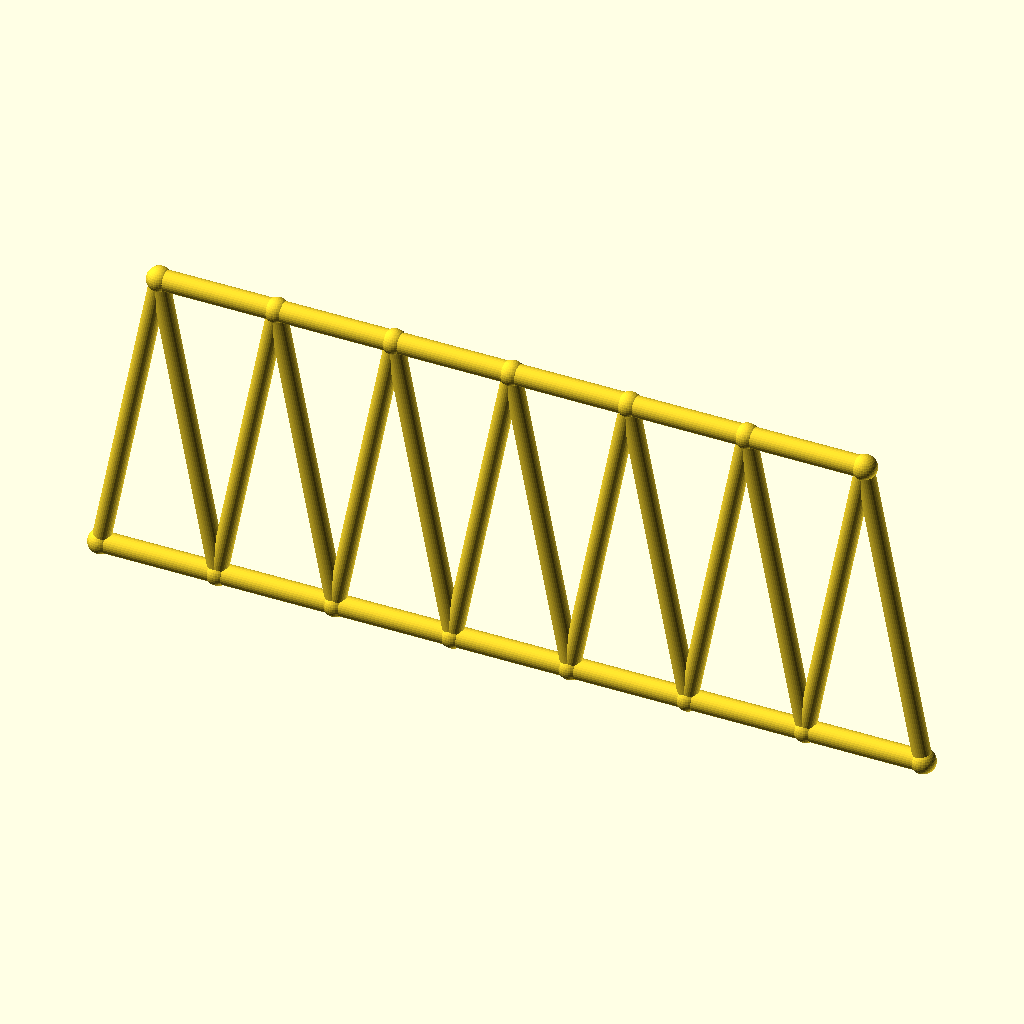
Cell 1: rendered with the file's own defaults.
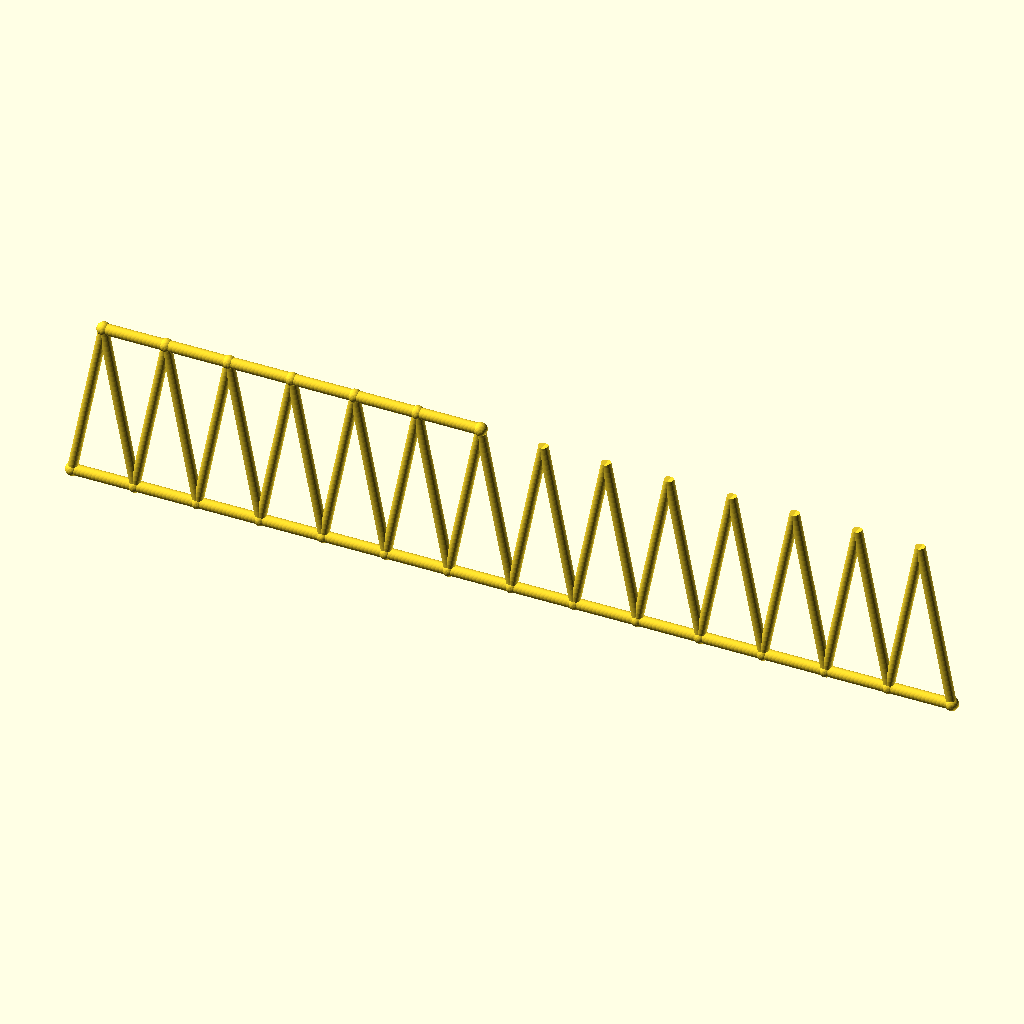
Cell 2: panels = 14 (everything else at default).
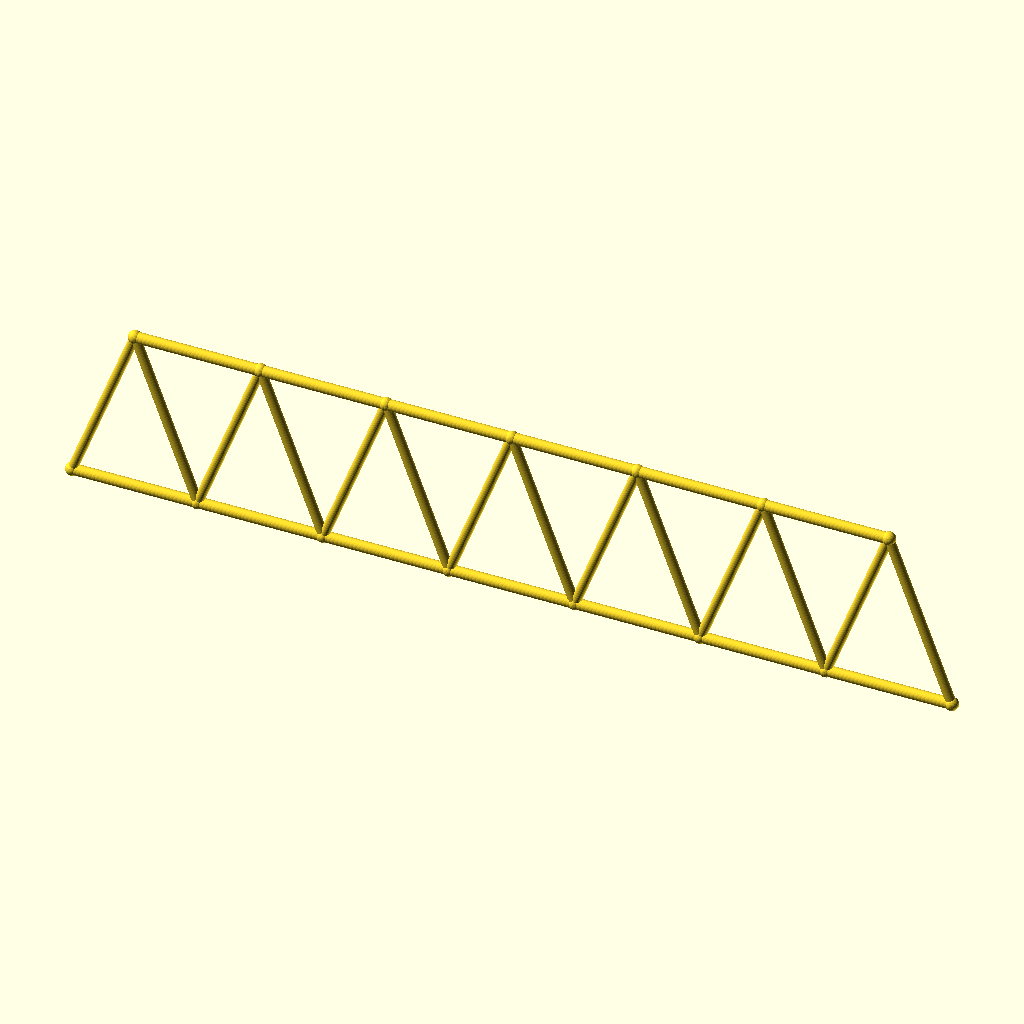
Cell 3: panel_p = 68.8 (everything else at default).
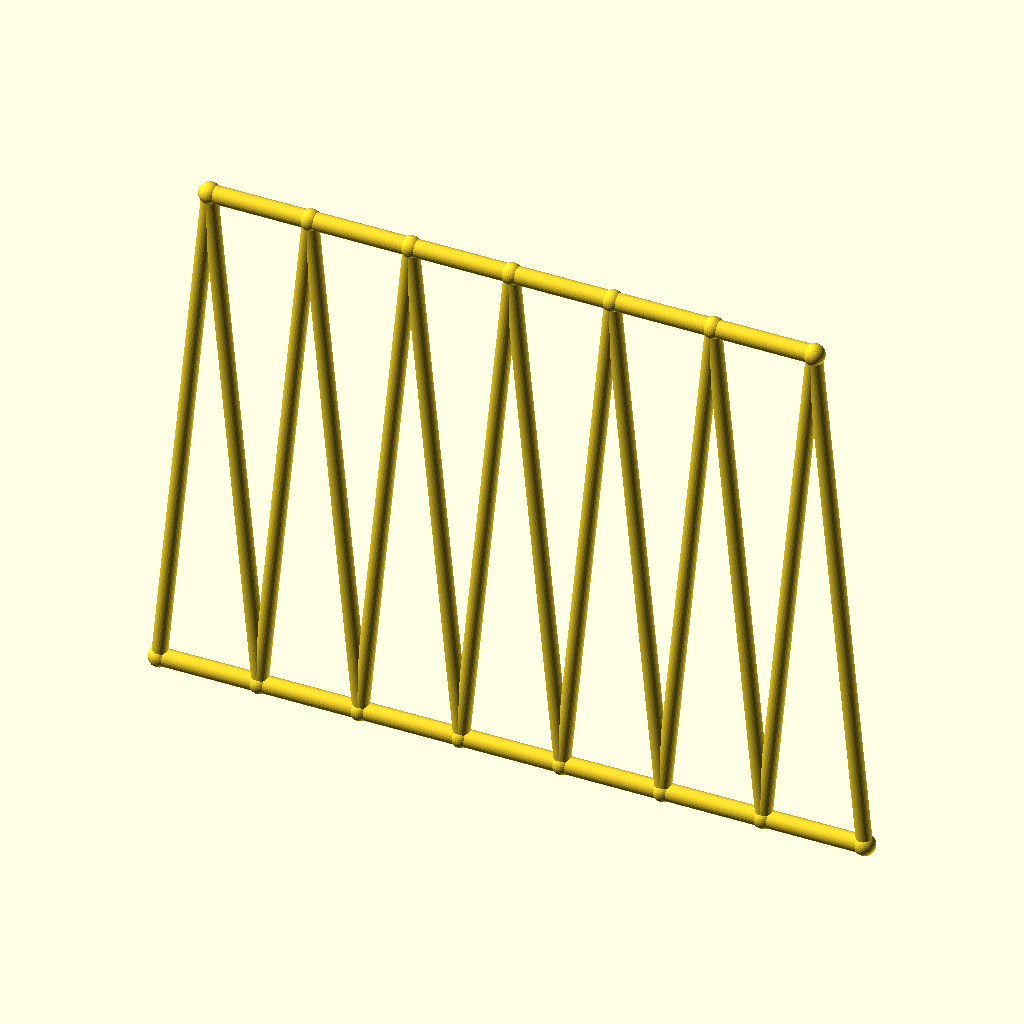
Cell 4: the same model with frame_h = 180.
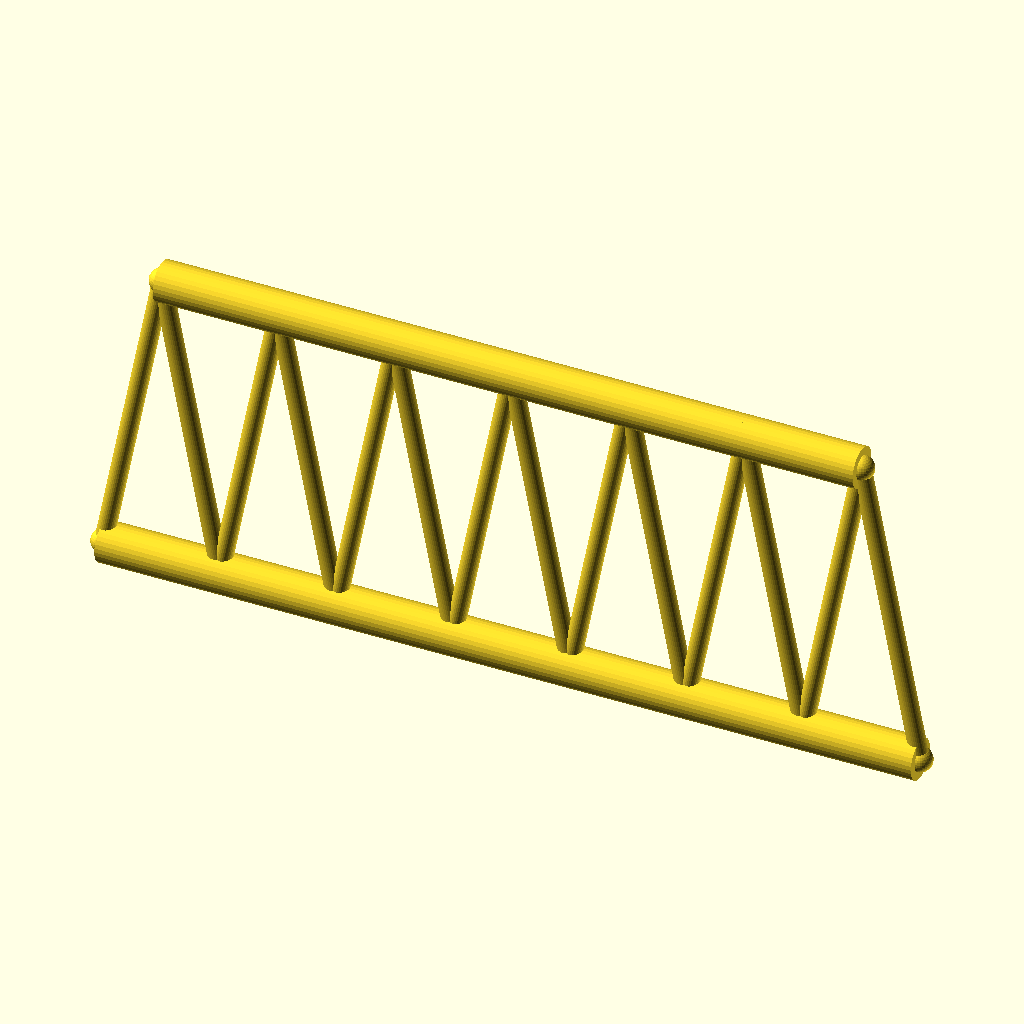
Cell 5: the same model with chord_r = 6.
The same orthographic view direction (rotation 55°, 0°, 25°; colour scheme Cornfield) for every cell, with the view re-fitted per cell, so scale and position can differ between cells.
The OpenSCAD source (optional_data/gen2/trusses/part_0079.scad):
$fn = 32;

// ----------------------------------------------------------------------
// Warren truss: span 240.8 mm, height 90 mm, 7 equal panels
// ----------------------------------------------------------------------

// --- parameters (mm) ---
panels = 7;               // number of equal panels
panel_p = 34.4;           // panel length, X
span = 240.8;             // span between the end joints
frame_h = 90;             // truss height, Z
chord_r = 3;              // chord member radius
diag_r = 2.6;             // diagonal member radius
joint_r = 3.6;            // joint ball radius

module member(a, b, r) {
  /* rod: cylinder from joint a to joint b */
  d = b - a;
  length = norm(d);
  translate(a) rotate([0, acos(d[2] / length), atan2(d[1], d[0])])
    cylinder(h = length, r = r);
}

module joint(p, r) {
  /* ball at the joint centre */
  translate(p) sphere(r = r);
}

bottom = [for (i = [0 : panels]) [i * panel_p, 0, 0]];
top = [for (i = [0 : panels - 1]) [i * panel_p + panel_p / 2, 0, frame_h]];

for (i = [0 : panels - 1]) member(bottom[i], bottom[i + 1], chord_r);
for (i = [0 : 5]) member(top[i], top[i + 1], chord_r);

/* zig-zag diagonals up to the mid-panel joints */
for (i = [0 : panels - 1]) {
  member(bottom[i], top[i], diag_r);
  member(bottom[i + 1], top[i], diag_r);
}

/* joint balls */
for (i = [0 : panels]) joint(bottom[i], joint_r);
for (i = [0 : 6]) joint(top[i], joint_r);
Parameter table extracted from the source (name, type, default, range or options):
panels: number, default 7
panel_p: number, default 34.4
span: number, default 240.8
frame_h: number, default 90
chord_r: number, default 3
diag_r: number, default 2.6
joint_r: number, default 3.6
